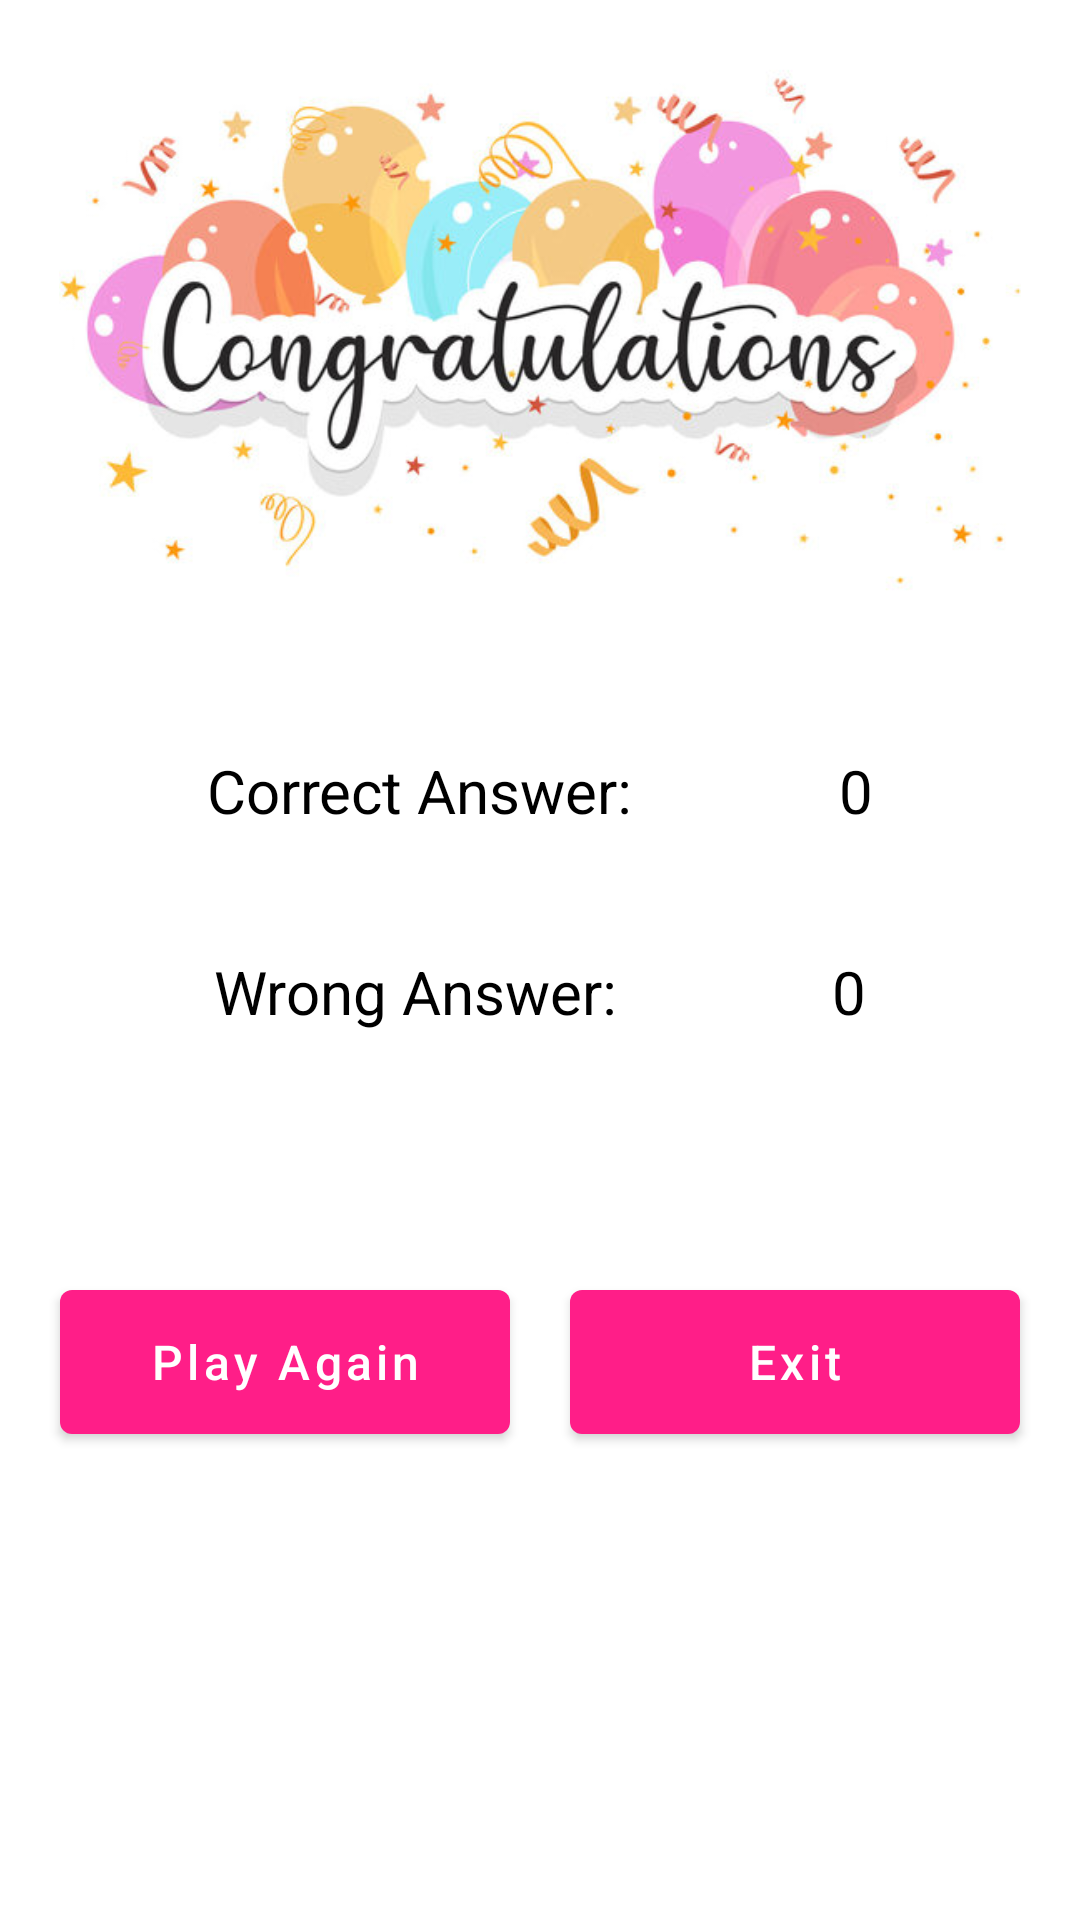

The Android layout XML behind this screen, and the referenced resources:
<!-- AndroidManifest.xml: activity theme Signup -->
<!-- res/layout/activity_result.xml -->
<?xml version="1.0" encoding="utf-8"?>
<androidx.constraintlayout.widget.ConstraintLayout xmlns:android="http://schemas.android.com/apk/res/android"
    xmlns:app="http://schemas.android.com/apk/res-auto"
    xmlns:tools="http://schemas.android.com/tools"
    android:layout_width="match_parent"
    android:layout_height="match_parent"
    tools:context=".ResultActivity">

    <ImageView
        android:id="@+id/imageView6"
        android:layout_width="wrap_content"
        android:layout_height="200dp"
        android:layout_marginTop="10dp"
        android:scaleType="fitCenter"
        app:layout_constraintEnd_toEndOf="parent"
        app:layout_constraintHorizontal_bias="0.0"
        app:layout_constraintStart_toStartOf="parent"
        app:layout_constraintTop_toTopOf="parent"
        app:srcCompat="@drawable/congra" />

    <TextView
        android:id="@+id/textView2"
        android:layout_width="wrap_content"
        android:layout_height="wrap_content"
        android:layout_marginTop="40dp"
        android:text="Correct Answer:"
        android:textColor="#000000"
        android:textSize="20sp"
        app:layout_constraintEnd_toStartOf="@+id/textViewScoreCorrect"
        app:layout_constraintHorizontal_bias="0.5"
        app:layout_constraintStart_toStartOf="parent"
        app:layout_constraintTop_toBottomOf="@+id/imageView6" />

    <TextView
        android:id="@+id/textViewScoreCorrect"
        android:layout_width="wrap_content"
        android:layout_height="wrap_content"
        android:layout_marginTop="40dp"
        android:text="0"
        android:textColor="#000000"
        android:textSize="20sp"
        app:layout_constraintEnd_toEndOf="parent"
        app:layout_constraintHorizontal_bias="0.5"
        app:layout_constraintStart_toEndOf="@+id/textView2"
        app:layout_constraintTop_toBottomOf="@+id/imageView6" />

    <TextView
        android:id="@+id/textView6"
        android:layout_width="wrap_content"
        android:layout_height="wrap_content"
        android:layout_marginTop="40dp"
        android:text="Wrong Answer:"
        android:textColor="#000000"
        android:textSize="20sp"
        app:layout_constraintEnd_toStartOf="@+id/textViewScoreWrong"
        app:layout_constraintHorizontal_bias="0.5"
        app:layout_constraintStart_toStartOf="parent"
        app:layout_constraintTop_toBottomOf="@+id/textView2" />

    <TextView
        android:id="@+id/textViewScoreWrong"
        android:layout_width="wrap_content"
        android:layout_height="wrap_content"
        android:layout_marginTop="40dp"
        android:text="0"
        android:textColor="#000000"
        android:textSize="20sp"
        app:layout_constraintEnd_toEndOf="parent"
        app:layout_constraintHorizontal_bias="0.5"
        app:layout_constraintStart_toEndOf="@+id/textView6"
        app:layout_constraintTop_toBottomOf="@+id/textViewScoreCorrect" />

    <Button
        android:id="@+id/buttonPlayAgaing"
        android:layout_width="150dp"
        android:layout_height="60dp"
        android:layout_marginTop="80dp"
        android:text="Play Again"
        android:textAllCaps="false"
        android:textSize="16sp"
        app:layout_constraintEnd_toStartOf="@+id/buttonExit"
        app:layout_constraintHorizontal_bias="0.5"
        app:layout_constraintStart_toStartOf="parent"
        app:layout_constraintTop_toBottomOf="@+id/textView6" />

    <Button
        android:id="@+id/buttonExit"
        android:layout_width="150dp"
        android:layout_height="60dp"
        android:layout_marginTop="80dp"
        android:text="Exit"
        android:textAllCaps="false"
        android:textSize="16sp"
        app:layout_constraintEnd_toEndOf="parent"
        app:layout_constraintHorizontal_bias="0.5"
        app:layout_constraintStart_toEndOf="@+id/buttonPlayAgaing"
        app:layout_constraintTop_toBottomOf="@+id/textViewScoreWrong" />
</androidx.constraintlayout.widget.ConstraintLayout>
<!-- resources referenced by this layout -->
<resources>
  <!-- drawable congra: jpg bitmap (drawable, 46352 bytes) -->
  <style name="Signup" parent="Theme.MaterialComponents.DayNight.DarkActionBar">
          
          <item name="colorPrimary">@color/pink</item>
          <item name="colorPrimaryVariant">@color/pink</item>
          <item name="colorOnPrimary">@color/white</item>
          
          <item name="colorSecondary">@color/teal_200</item>
          <item name="colorSecondaryVariant">@color/teal_700</item>
          <item name="colorOnSecondary">@color/black</item>
          
          <item name="android:statusBarColor">?attr/colorPrimaryVariant</item>
          
      </style>
  <color name="pink">#FF1E88</color>
  <color name="white">#FFFFFFFF</color>
  <color name="teal_200">#FF03DAC5</color>
  <color name="teal_700">#FF018786</color>
  <color name="black">#FF000000</color>
</resources>
